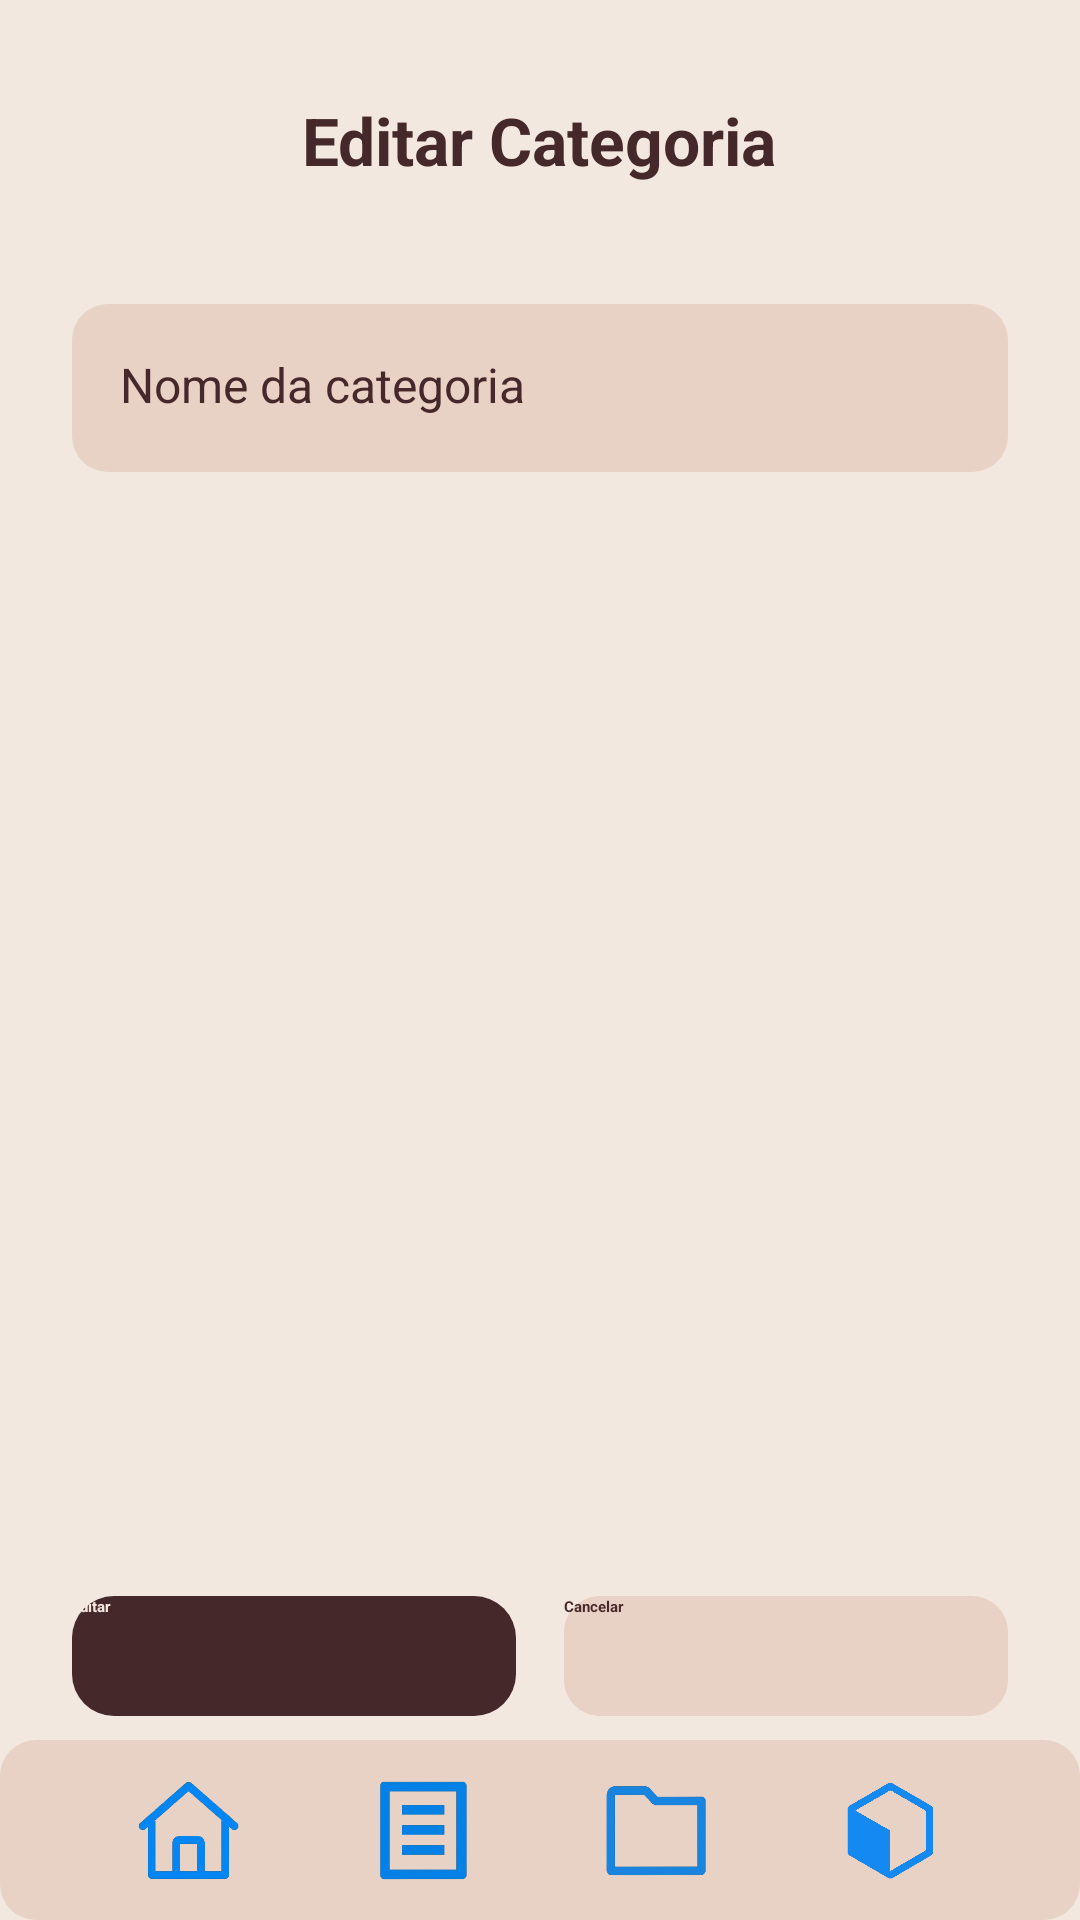

Write the Android layout XML for this screen, with the resource values it uses.
<!-- AndroidManifest.xml: application theme Theme.ListaCompras -->
<!-- res/layout/activity_categoria_editar.xml -->
<?xml version="1.0" encoding="utf-8"?>
<RelativeLayout xmlns:android="http://schemas.android.com/apk/res/android"
    xmlns:app="http://schemas.android.com/apk/res-auto"
    android:id="@+id/main"
    android:layout_width="match_parent"
    android:layout_height="match_parent"
    android:background="#F3E8DF">

    
    <TextView
        android:id="@+id/txtTituloEditar"
        android:layout_width="wrap_content"
        android:layout_height="wrap_content"
        android:text="Editar Categoria"
        android:textSize="22sp"
        android:textStyle="bold"
        android:textColor="#452829"
        android:layout_centerHorizontal="true"
        android:layout_marginTop="32dp" />

    
    <LinearLayout
        android:id="@+id/containerCampo"
        android:layout_width="match_parent"
        android:layout_height="wrap_content"
        android:layout_below="@id/txtTituloEditar"
        android:paddingHorizontal="24dp"
        android:paddingTop="40dp">

        <EditText
            android:id="@+id/edtNomeCategoriaEditar"
            android:layout_width="match_parent"
            android:layout_height="56dp"
            android:hint="Nome da categoria"
            android:background="@drawable/card_secundario"
            android:padding="16dp"
            android:textColor="#452829"
            android:textColorHint="#452829"
            android:textSize="16sp" />
    </LinearLayout>

    
    <LinearLayout
        android:id="@+id/containerBotoesEditar"
        android:layout_width="match_parent"
        android:layout_height="wrap_content"
        android:orientation="horizontal"
        android:gravity="center"
        android:layout_above="@id/footer"
        android:paddingStart="24dp"
        android:paddingEnd="24dp"
        android:layout_marginBottom="8dp">

        
        <androidx.appcompat.widget.AppCompatButton
            android:id="@+id/btnSalvarEdicao"
            android:layout_width="0dp"
            android:layout_height="40dp"
            android:layout_weight="1"
            android:text="Editar"
            android:textColor="#F3E8DF"
            android:textStyle="bold"
            android:background="@drawable/card_principal"/>

        <Space
            android:layout_width="16dp"
            android:layout_height="0dp"/>

        
        <androidx.appcompat.widget.AppCompatButton
            android:id="@+id/btnCancelarEdicao"
            android:layout_width="0dp"
            android:layout_height="40dp"
            android:layout_weight="1"
            android:text="Cancelar"
            android:textStyle="bold"
            android:textColor="#452829"
            android:background="@drawable/card_secundario"/>
    </LinearLayout>

    
    <LinearLayout
        android:id="@+id/footer"
        android:layout_width="match_parent"
        android:layout_height="60dp"
        android:layout_alignParentBottom="true"
        android:background="@drawable/card_secundario"
        android:elevation="10dp"
        android:gravity="center"
        android:orientation="horizontal"
        android:paddingHorizontal="24dp">

        <ImageView
            android:id="@+id/iconHome"
            android:layout_width="36dp"
            android:layout_height="36dp"
            android:layout_weight="1"
            android:src="@drawable/ic_home"
            app:tint="#7A5A54"/>

        <ImageView
            android:id="@+id/iconListas"
            android:layout_width="36dp"
            android:layout_height="36dp"
            android:layout_weight="1"
            android:src="@drawable/ic_lista"
            app:tint="#7A5A54"/>

        <ImageView
            android:id="@+id/iconCategorias"
            android:layout_width="36dp"
            android:layout_height="36dp"
            android:layout_weight="1"
            android:src="@drawable/ic_pasta"
            app:tint="#000000" />

        <ImageView
            android:id="@+id/iconProdutos"
            android:layout_width="36dp"
            android:layout_height="36dp"
            android:layout_weight="1"
            android:src="@drawable/ic_caixa"
            app:tint="#7A5A54"/>

    </LinearLayout>

</RelativeLayout>
<!-- resources referenced by this layout -->
<resources>
  <!-- drawable card_principal (drawable) -->
  <shape xmlns:android="http://schemas.android.com/apk/res/android">
      <solid android:color="#452829"/>
      <corners android:radius="14dp"/>
  </shape>
  <!-- drawable card_secundario (drawable) -->
  <shape xmlns:android="http://schemas.android.com/apk/res/android">
      <solid android:color="#E8D1C5"/>
      <corners android:radius="12dp"/>/>
  </shape>
  <!-- drawable ic_caixa: png bitmap (drawable, 30803 bytes) -->
  <!-- drawable ic_home: png bitmap (drawable, 26750 bytes) -->
  <!-- drawable ic_lista: png bitmap (drawable, 12721 bytes) -->
  <!-- drawable ic_pasta: png bitmap (drawable, 12054 bytes) -->
  <style name="Theme.ListaCompras" parent="Base.Theme.ListaCompras">
          
          <item name="android:navigationBarColor">@android:color/transparent</item>
          <item name="android:statusBarColor">@android:color/transparent</item>
          <item name="android:windowLightStatusBar">?attr/isLightTheme</item>
      </style>
</resources>
